The GitHub repository Markelowww/diplom contains a labelled image folder "dataset_main" with 4 categories: AMD, CSR, DME, ERM. Examples follow, each with its label.

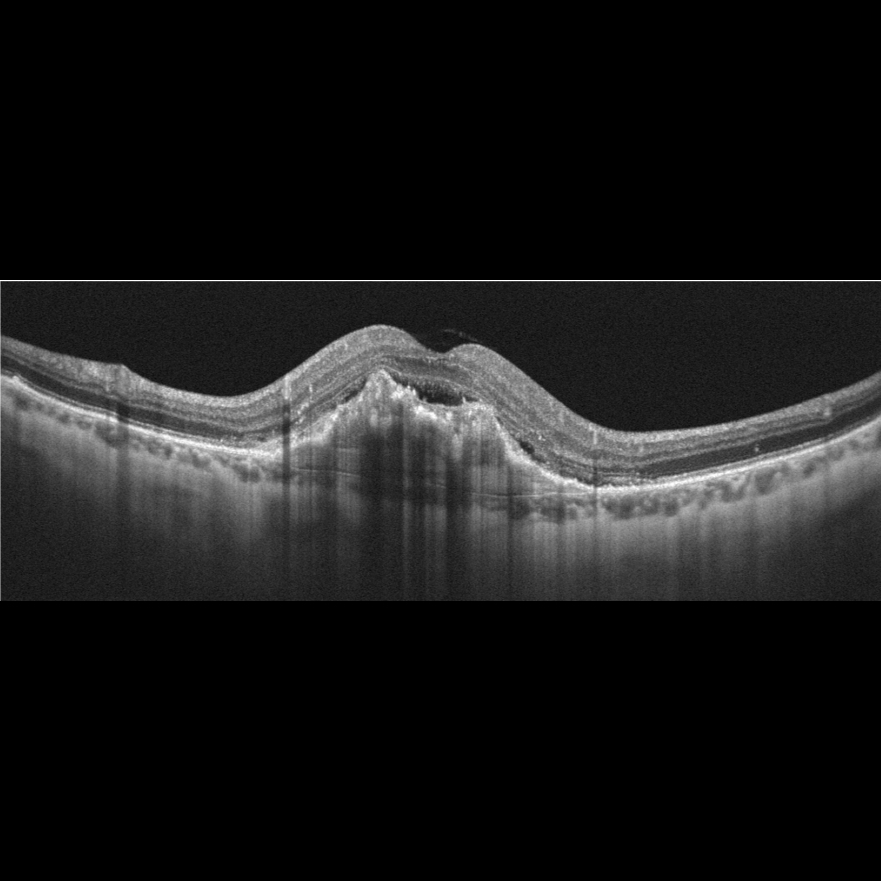
Label: AMD

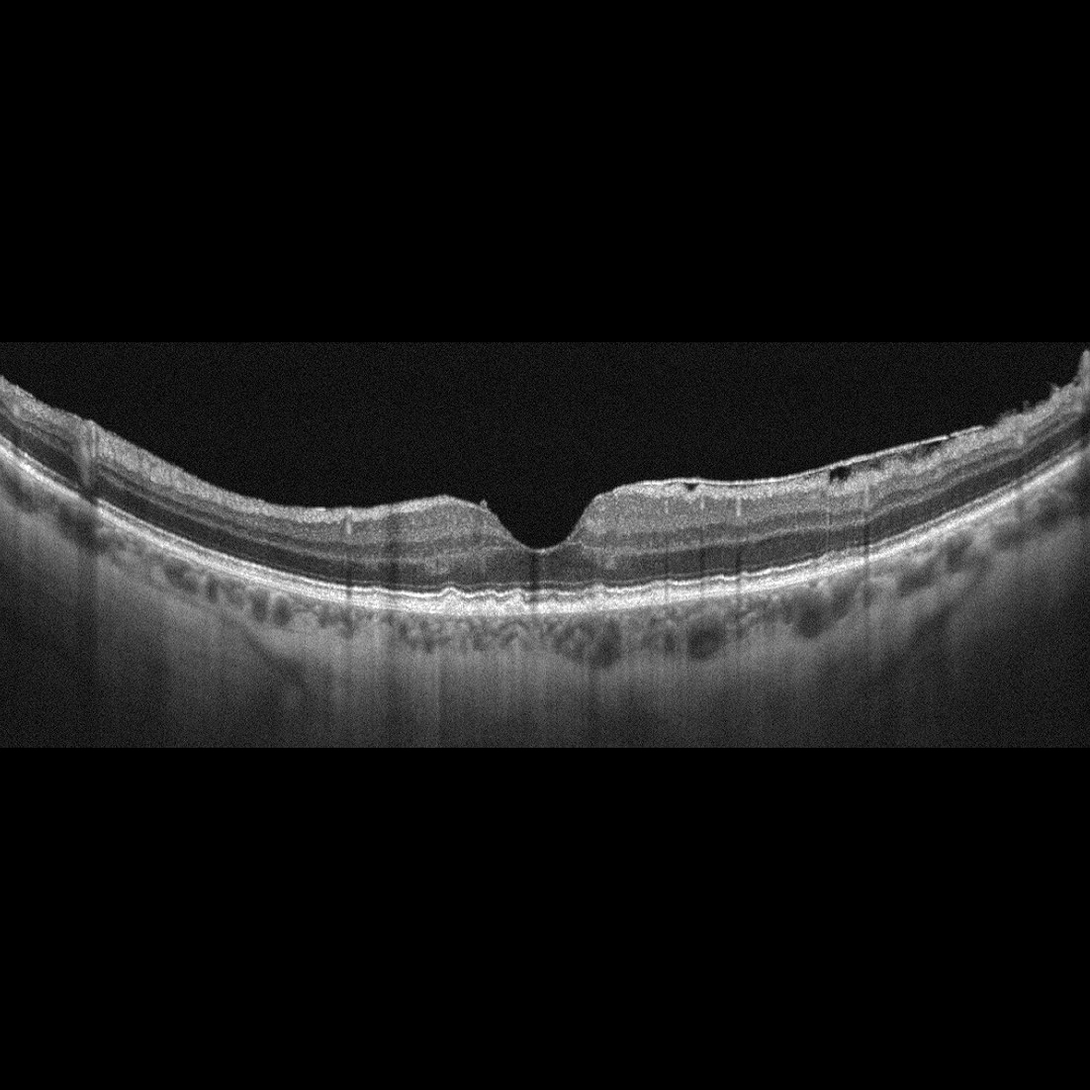
Label: ERM

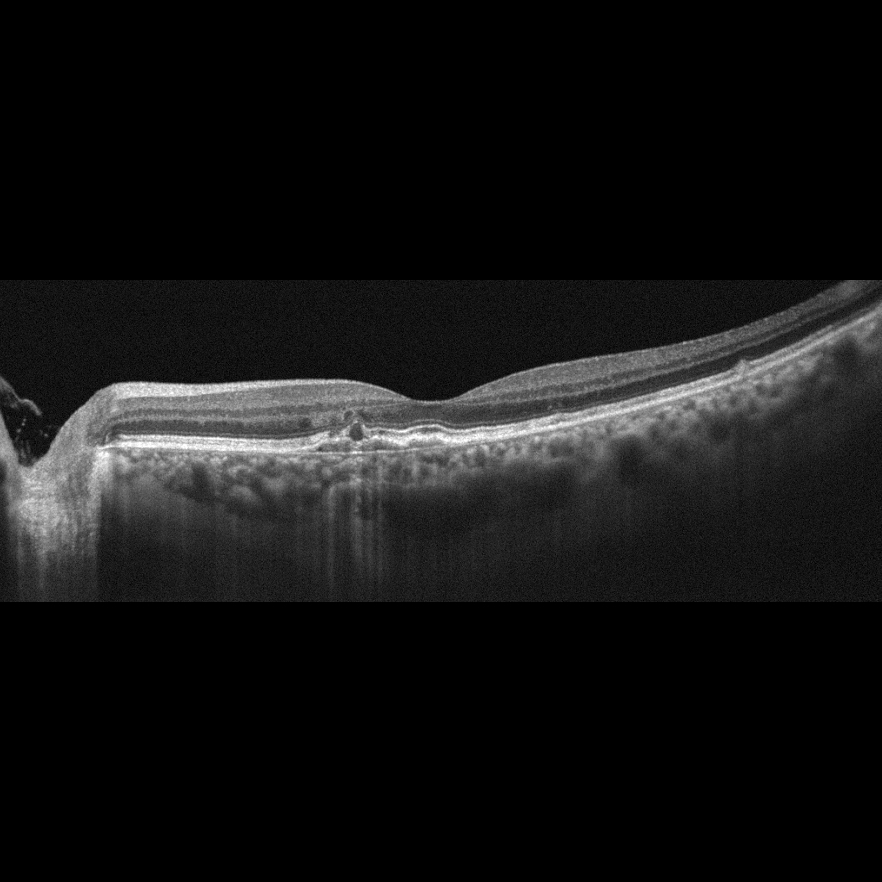
Label: AMD

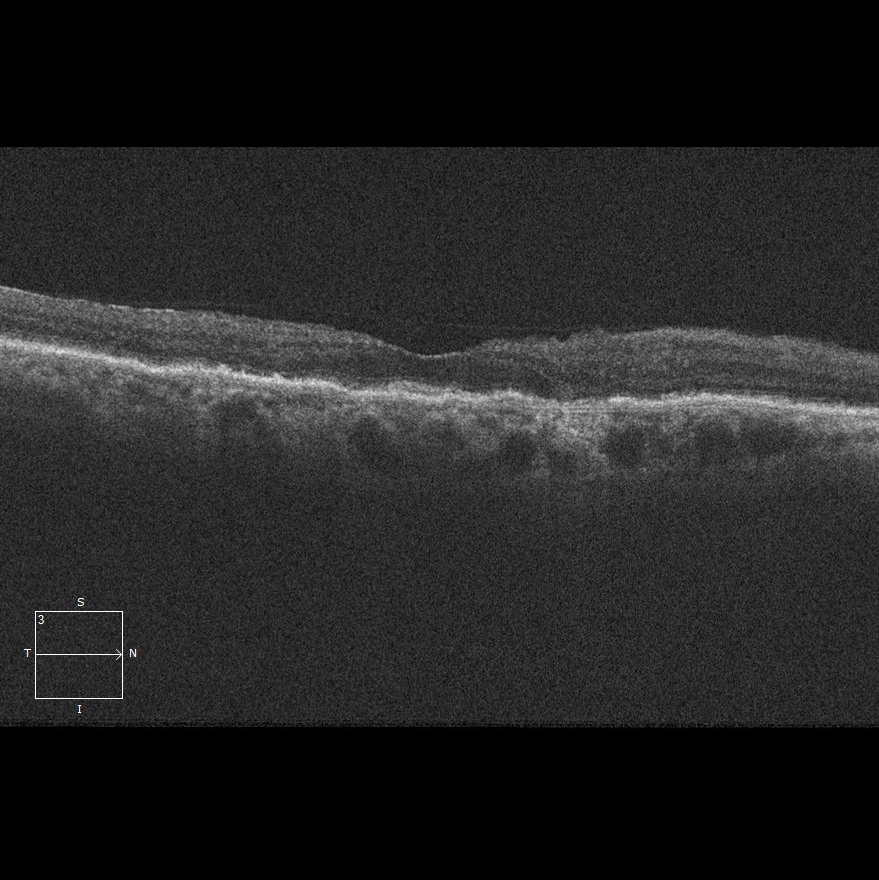
Label: AMD

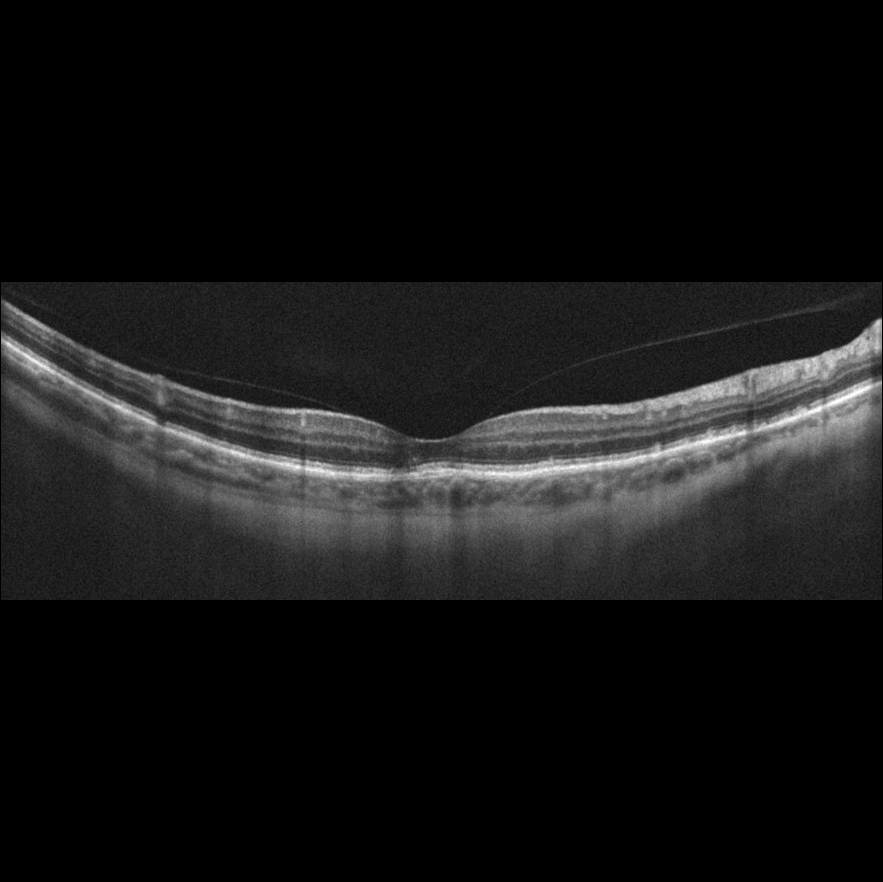
Label: AMD

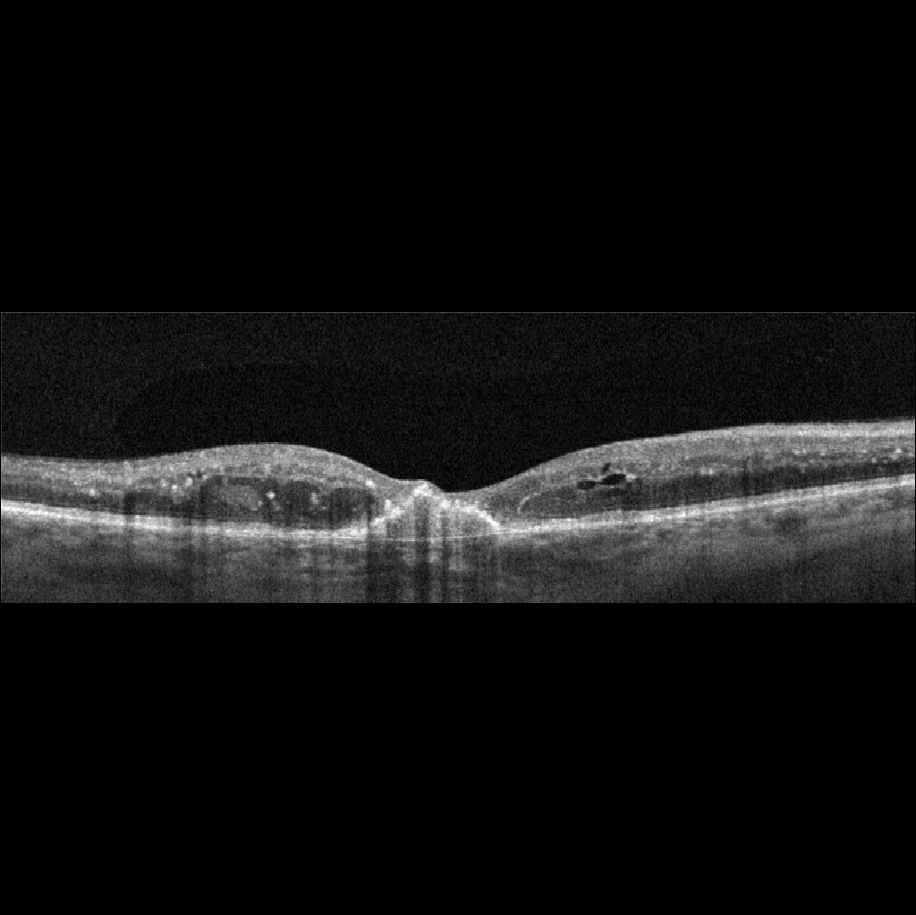
Label: AMD
